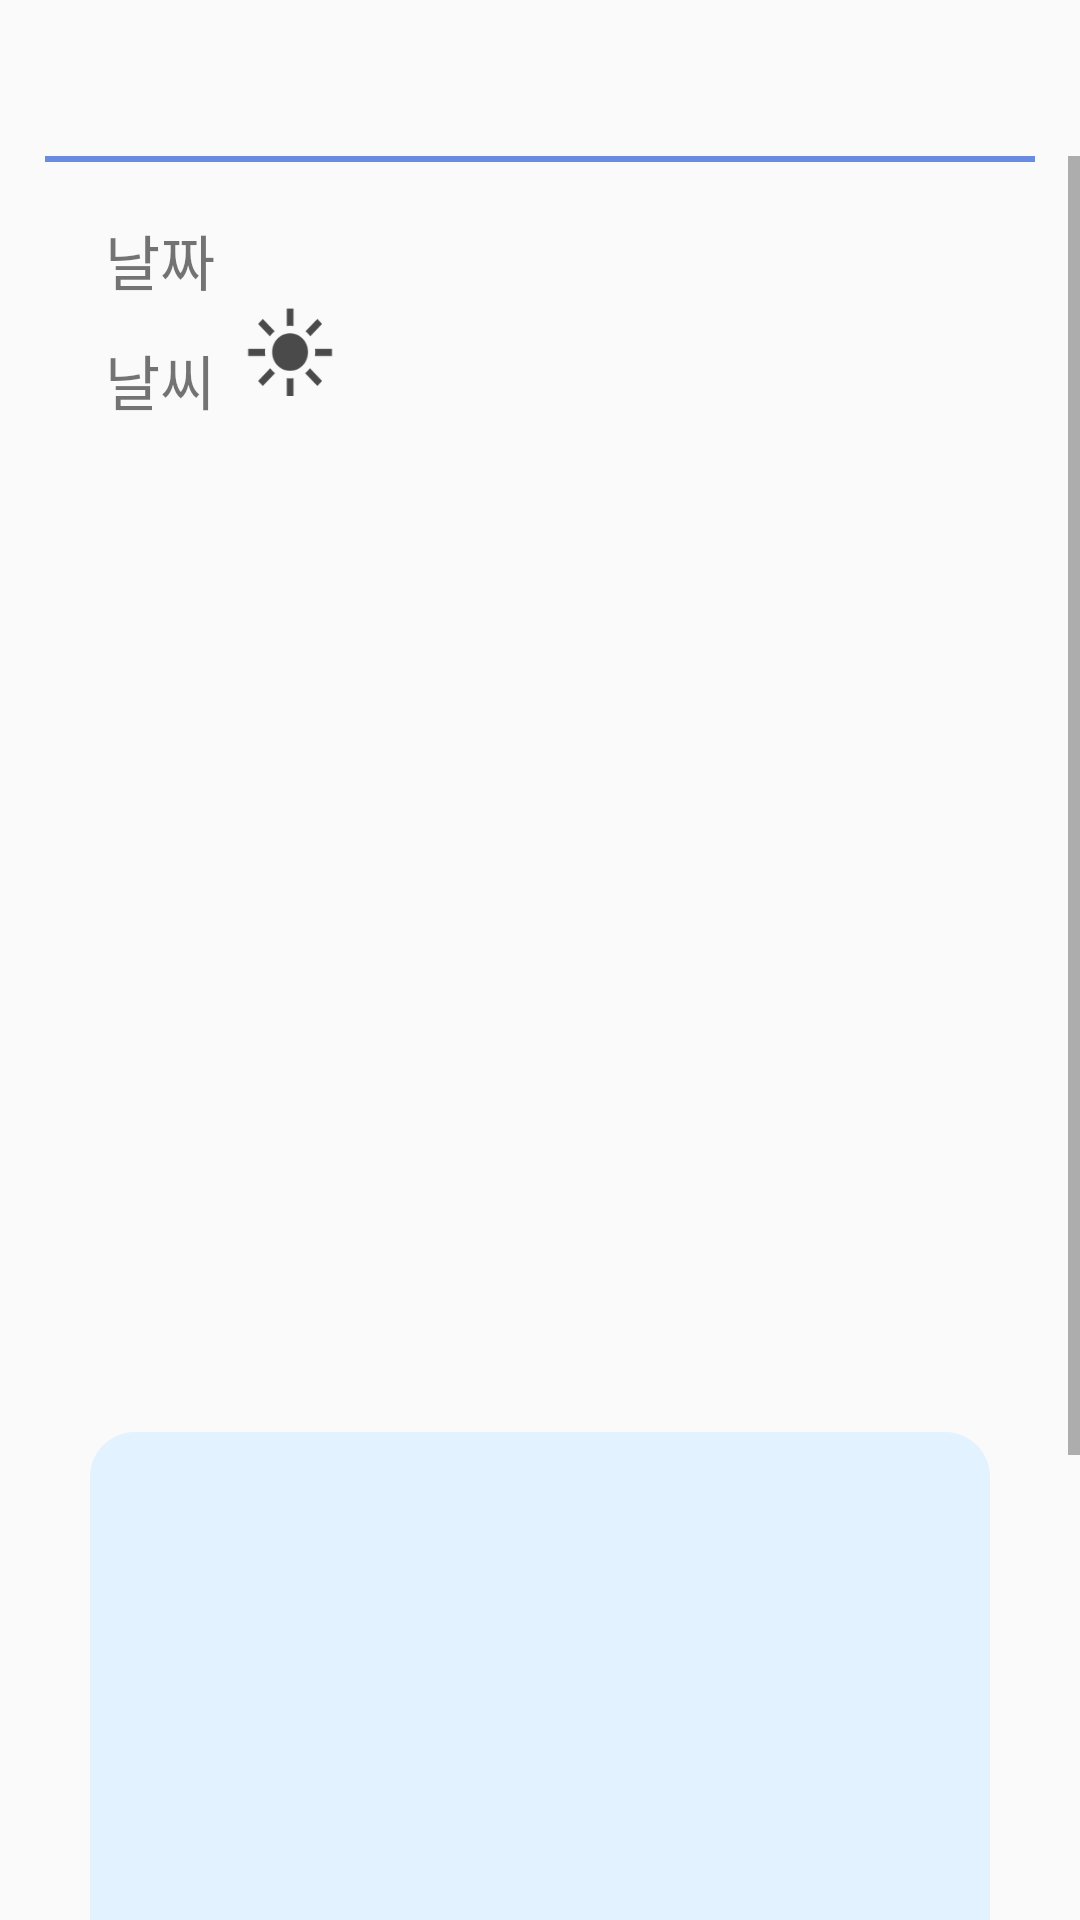

Layout XML and referenced resources for this Android screen:
<!-- AndroidManifest.xml: application theme Theme.EmotionDiary.NoActionBar -->
<!-- res/layout/activity_show_diary.xml -->
<?xml version="1.0" encoding="utf-8"?>
<androidx.constraintlayout.widget.ConstraintLayout xmlns:android="http://schemas.android.com/apk/res/android"
    xmlns:app="http://schemas.android.com/apk/res-auto"
    xmlns:tools="http://schemas.android.com/tools"
    android:layout_width="match_parent"
    android:layout_height="match_parent"
    tools:context=".ShowDiary">

    <androidx.appcompat.widget.Toolbar
        app:layout_constraintTop_toTopOf="parent"
        android:id="@+id/toolbar"
        android:layout_width="match_parent"
        android:layout_height="wrap_content"
        app:theme="@style/ToolbarTheme">

        <ImageView
            android:id="@+id/beads_img"
            android:layout_width="40dp"
            android:layout_height="40dp"
            android:layout_gravity="center">

        </ImageView>

    </androidx.appcompat.widget.Toolbar>

    <ScrollView
        android:id="@+id/scrollView2"
        android:layout_width="match_parent"
        android:layout_height="match_parent"
        android:layout_marginTop="52dp"
        app:layout_constraintEnd_toEndOf="parent"
        app:layout_constraintHorizontal_bias="0.0"
        app:layout_constraintStart_toStartOf="parent"
        app:layout_constraintTop_toBottomOf="@+id/toolbar">

        <androidx.constraintlayout.widget.ConstraintLayout
            android:layout_width="match_parent"
            android:layout_height="match_parent"
            android:orientation="vertical">

            <View
                android:id="@+id/divider6"
                android:layout_width="match_parent"
                android:layout_height="2dp"
                android:layout_marginHorizontal="15dp"
                android:background="#6A8CE0"
                tools:ignore="MissingConstraints" />

            <LinearLayout
                android:id="@+id/linearLayout6"
                android:layout_width="wrap_content"
                android:layout_height="wrap_content"
                android:layout_marginTop="20dp"
                app:layout_constraintStart_toStartOf="@+id/recyclerCase"
                app:layout_constraintTop_toTopOf="parent">

                <TextView
                    android:id="@+id/date"
                    android:layout_width="wrap_content"
                    android:layout_height="wrap_content"
                    android:fontFamily="@font/applesdgothicneo"
                    android:paddingStart="5dp"
                    android:text="@string/date"
                    android:textAlignment="center"
                    android:textSize="20sp" />

                <TextView
                    android:id="@+id/date_display"
                    android:layout_width="wrap_content"
                    android:layout_height="wrap_content"
                    android:fontFamily="@font/applesdgothicneo"
                    android:paddingStart="15dp"
                    android:textSize="20sp" />

            </LinearLayout>

            <LinearLayout
                android:id="@+id/linearLayout5"
                android:layout_width="wrap_content"
                android:layout_height="wrap_content"
                android:layout_marginTop="30dp"
                app:layout_constraintStart_toStartOf="@+id/linearLayout6"
                app:layout_constraintTop_toTopOf="@id/linearLayout6">

                <TextView
                    android:id="@+id/weather"
                    android:layout_width="wrap_content"
                    android:layout_height="wrap_content"
                    android:fontFamily="@font/applesdgothicneo"
                    android:paddingStart="5dp"
                    android:paddingTop="10dp"
                    android:paddingEnd="10dp"
                    android:text="@string/weather"
                    android:textAlignment="center"
                    android:textSize="20sp" />

                <ImageView
                    android:id="@+id/weather_img"
                    android:layout_width="30dp"
                    android:layout_height="30dp"
                    android:background="@android:color/transparent"
                    android:scaleType="fitXY"
                    app:srcCompat="@drawable/sunny" />

            </LinearLayout>


            <LinearLayout
                android:id="@+id/recyclerCase"
                android:layout_width="match_parent"
                android:layout_height="wrap_content"
                android:layout_marginStart="30dp"
                android:layout_marginTop="20dp"
                android:layout_marginEnd="30dp"
                android:orientation="vertical"
                app:layout_constraintEnd_toEndOf="parent"
                app:layout_constraintStart_toStartOf="parent"
                app:layout_constraintTop_toBottomOf="@+id/linearLayout5">

                <androidx.viewpager2.widget.ViewPager2
                    android:id="@+id/sliderViewPager"
                    android:layout_width="match_parent"
                    android:layout_height="300dp"
                    android:orientation="horizontal"/>

            </LinearLayout>

            <TextView
                android:id="@+id/content"
                android:layout_width="0dp"
                android:layout_height="300dp"
                android:layout_marginStart="30dp"
                android:layout_marginTop="16dp"
                android:layout_marginEnd="30dp"
                android:textSize="20sp"
                android:autofillHints=""
                android:background="@drawable/btn_style"
                android:fontFamily="@font/applesdgothicneo"
                android:gravity="top"
                android:inputType="textMultiLine"
                android:paddingStart="10dp"
                android:paddingTop="10dp"
                android:scrollHorizontally="false"
                android:textColorHint="#546E7A"
                app:layout_constraintEnd_toEndOf="parent"
                app:layout_constraintHorizontal_bias="0.0"
                app:layout_constraintStart_toStartOf="parent"
                app:layout_constraintTop_toBottomOf="@+id/recyclerCase"
                tools:ignore="SpeakableTextPresentCheck" />

            <Button
                android:id="@+id/comment_btn"
                android:layout_width="wrap_content"
                android:layout_height="wrap_content"
                android:layout_marginStart="113dp"
                android:layout_marginTop="20dp"
                android:layout_marginEnd="112dp"
                android:layout_marginBottom="5dp"
                android:drawableRight="@drawable/ic_baseline_send_24"
                android:text="위로의 한마디를 남겨주세요 "
                android:fontFamily="@font/applesdgothicneo"
                android:textColor="#939292"
                android:textSize="18sp"
                android:background="@drawable/btn_style_gray"
                app:layout_constraintBottom_toBottomOf="parent"
                app:layout_constraintEnd_toEndOf="parent"
                app:layout_constraintStart_toStartOf="parent"
                app:layout_constraintTop_toBottomOf="@+id/content"
                app:layout_constraintVertical_bias="0.0"
                android:paddingHorizontal="13dp"/>


        </androidx.constraintlayout.widget.ConstraintLayout>

    </ScrollView>


</androidx.constraintlayout.widget.ConstraintLayout>
<!-- resources referenced by this layout -->
<resources>
  <!-- drawable btn_style (drawable) -->
  <?xml version="1.0" encoding="utf-8"?>
  <shape xmlns:android="http://schemas.android.com/apk/res/android" android:shape="rectangle">
      <corners
          android:radius="15dp"
          />
      <solid
          android:color="#E2F2FF"
          />
  </shape>
  <!-- drawable btn_style_gray (drawable) -->
  <?xml version="1.0" encoding="utf-8"?>
  <shape xmlns:android="http://schemas.android.com/apk/res/android">
      <corners
          android:radius="15dp"
          />
      <solid
          android:color="#DDDDDD"
          />
  </shape>
  <!-- drawable ic_baseline_send_24 (drawable) -->
  <vector xmlns:android="http://schemas.android.com/apk/res/android"
      android:width="24dp"
      android:height="24dp"
      android:viewportWidth="24"
      android:viewportHeight="24"
      android:tint="#4E6DB8"
      android:autoMirrored="true">
    <path
        android:fillColor="@android:color/white"
        android:pathData="M2.01,21L23,12 2.01,3 2,10l15,2 -15,2z"/>
  </vector>
  <!-- drawable sunny: png bitmap (drawable-v24, 4570 bytes) -->
  <string name="date">날짜</string>
  <string name="weather">날씨</string>
  <style name="ToolbarTheme" parent="@style/ThemeOverlay.AppCompat.ActionBar">
          
          <item name="colorControlNormal">#6A8CE0</item>
      </style>
  <style name="Theme.EmotionDiary.NoActionBar">
          <item name="windowActionBar">false</item>
          <item name="windowNoTitle">true</item>
          <item name="android:statusBarColor" tools:targetApi="l">#00000000</item>
          <item name="android:windowLightStatusBar">true</item>
      </style>
</resources>
